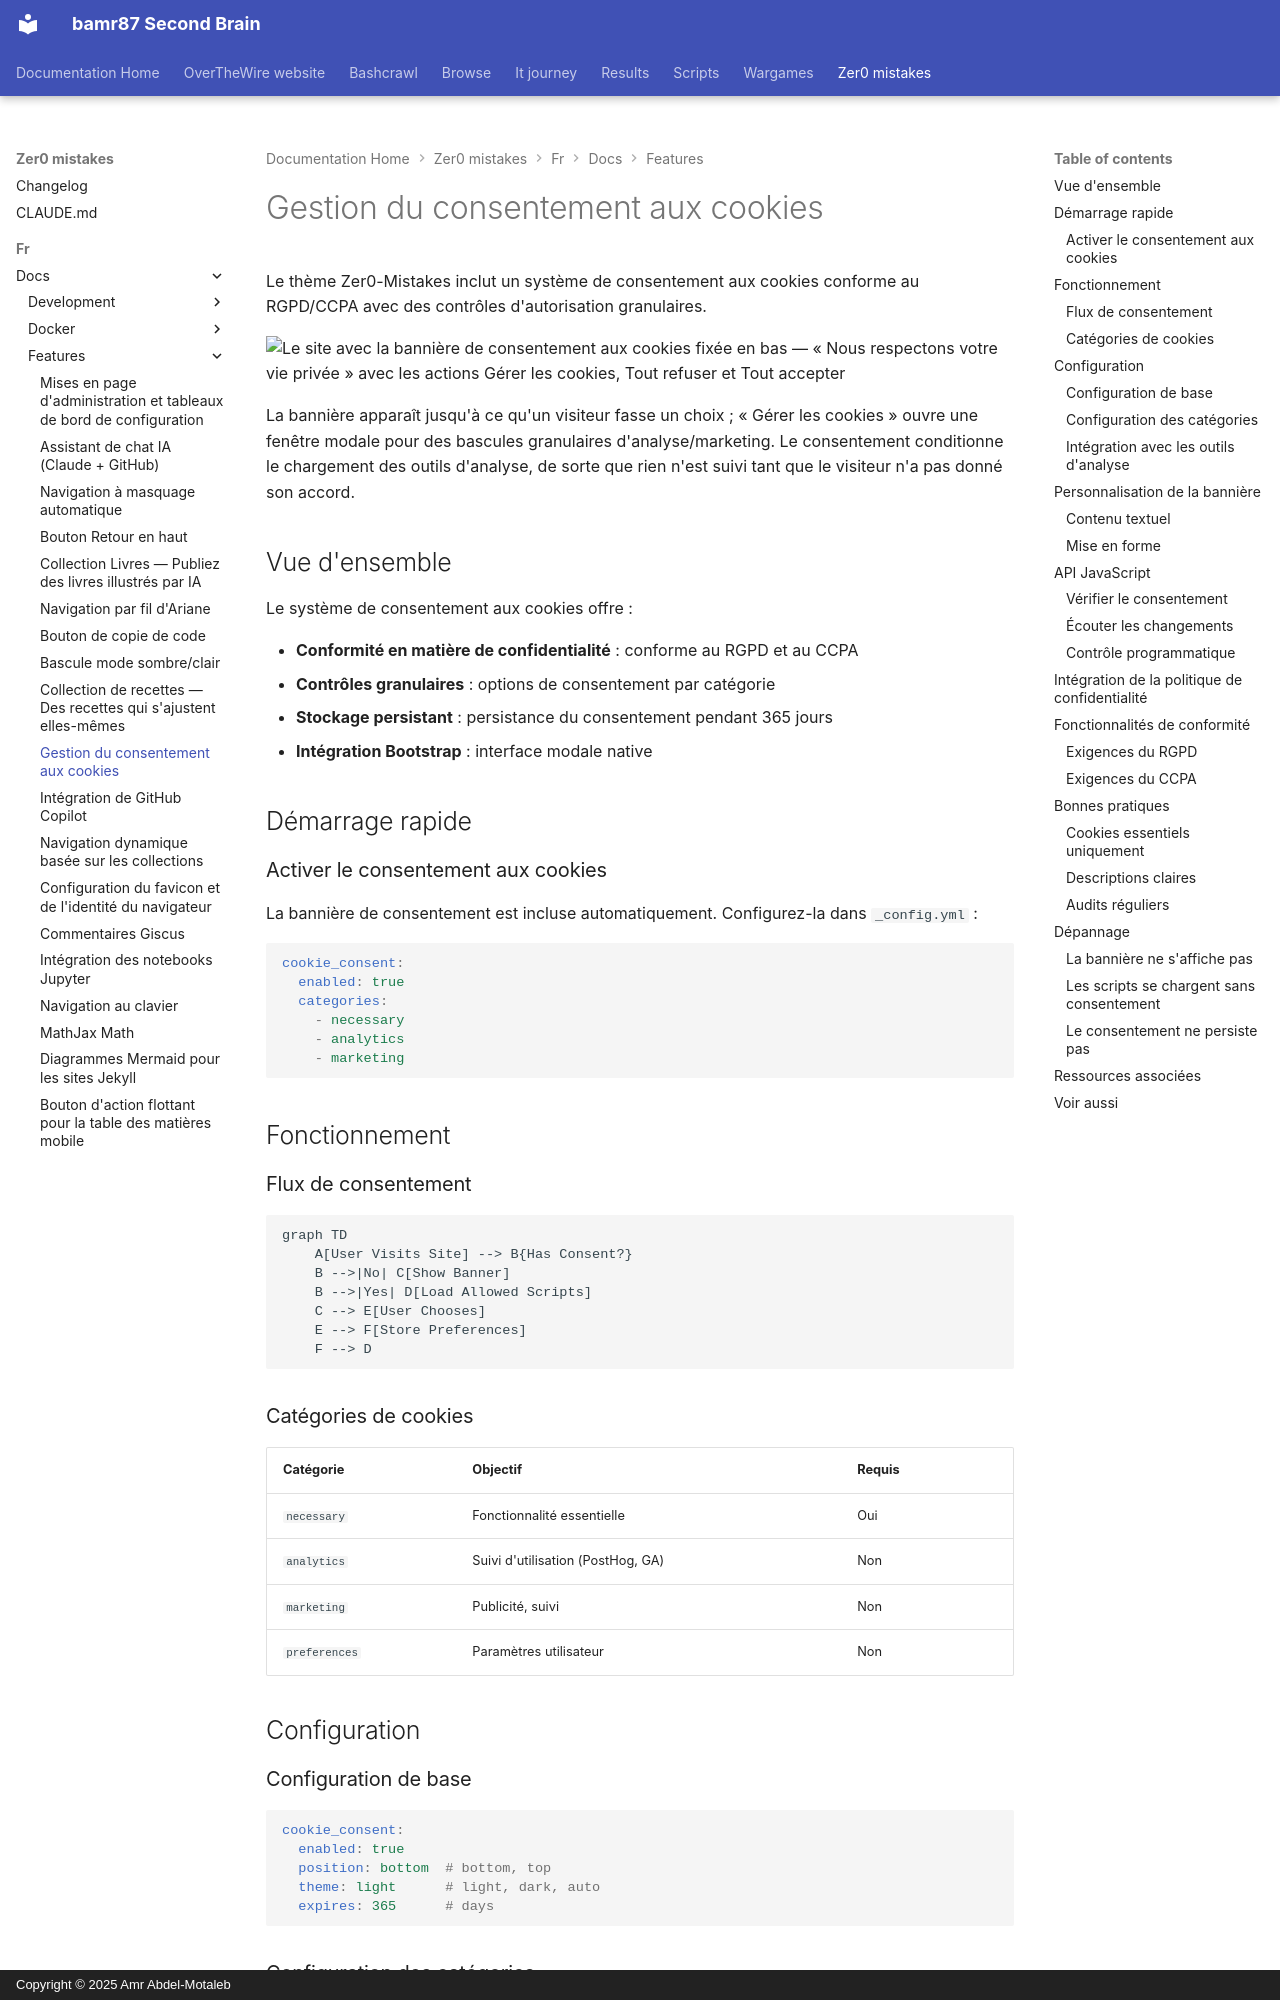

repository: bamr87/README · page: zer0-mistakes/fr/docs/features/cookie-consent/index.html · generator: mkdocs · copyright: Copyright © 2025 Amr Abdel-Motaleb

---
categories:
- docs
- features
description: Système de consentement aux cookies conforme au RGPD/CCPA avec permissions
  granulaires et préférences via modale Bootstrap.
difficulty: intermediate
estimated_reading_time: 15 minutes
lang: fr
lastmod: 2026-06-15 00:00:00+00:00
layout: default
machine_translated: true
mermaid: true
permalink: /fr/docs/features/cookie-consent/
preview: /images/previews/cookie-consent-management.png
sidebar:
  nav: docs
source_file: fr/docs/features/cookie-consent.md
source_repo: bamr87/zer0-mistakes
source_url: https://github.com/bamr87/zer0-mistakes/blob/main/fr/docs/features/cookie-consent.md
tags:
- cookies
- gdpr
- ccpa
- privacy
- consent
title: Gestion du consentement aux cookies
translated_from_sha: a7054fb3fcc6
translation_of: pages/_docs/features/cookie-consent.md
translation_source_url: /docs/features/cookie-consent/
---

# Gestion du consentement aux cookies

Le thème Zer0-Mistakes inclut un système de consentement aux cookies conforme au RGPD/CCPA avec des contrôles d'autorisation granulaires.

![Le site avec la bannière de consentement aux cookies fixée en bas — « Nous respectons votre vie privée » avec les actions Gérer les cookies, Tout refuser et Tout accepter](/assets/images/docs/features/cookie-consent.png)

La bannière apparaît jusqu'à ce qu'un visiteur fasse un choix ; « Gérer les cookies » ouvre une fenêtre modale pour des bascules granulaires d'analyse/marketing. Le consentement conditionne le chargement des outils d'analyse, de sorte que rien n'est suivi tant que le visiteur n'a pas donné son accord.

## Vue d'ensemble

Le système de consentement aux cookies offre :

- **Conformité en matière de confidentialité** : conforme au RGPD et au CCPA
- **Contrôles granulaires** : options de consentement par catégorie
- **Stockage persistant** : persistance du consentement pendant 365 jours
- **Intégration Bootstrap** : interface modale native

## Démarrage rapide

### Activer le consentement aux cookies

La bannière de consentement est incluse automatiquement. Configurez-la dans `_config.yml` :

```yaml
cookie_consent:
  enabled: true
  categories:
    - necessary
    - analytics
    - marketing
```

## Fonctionnement
